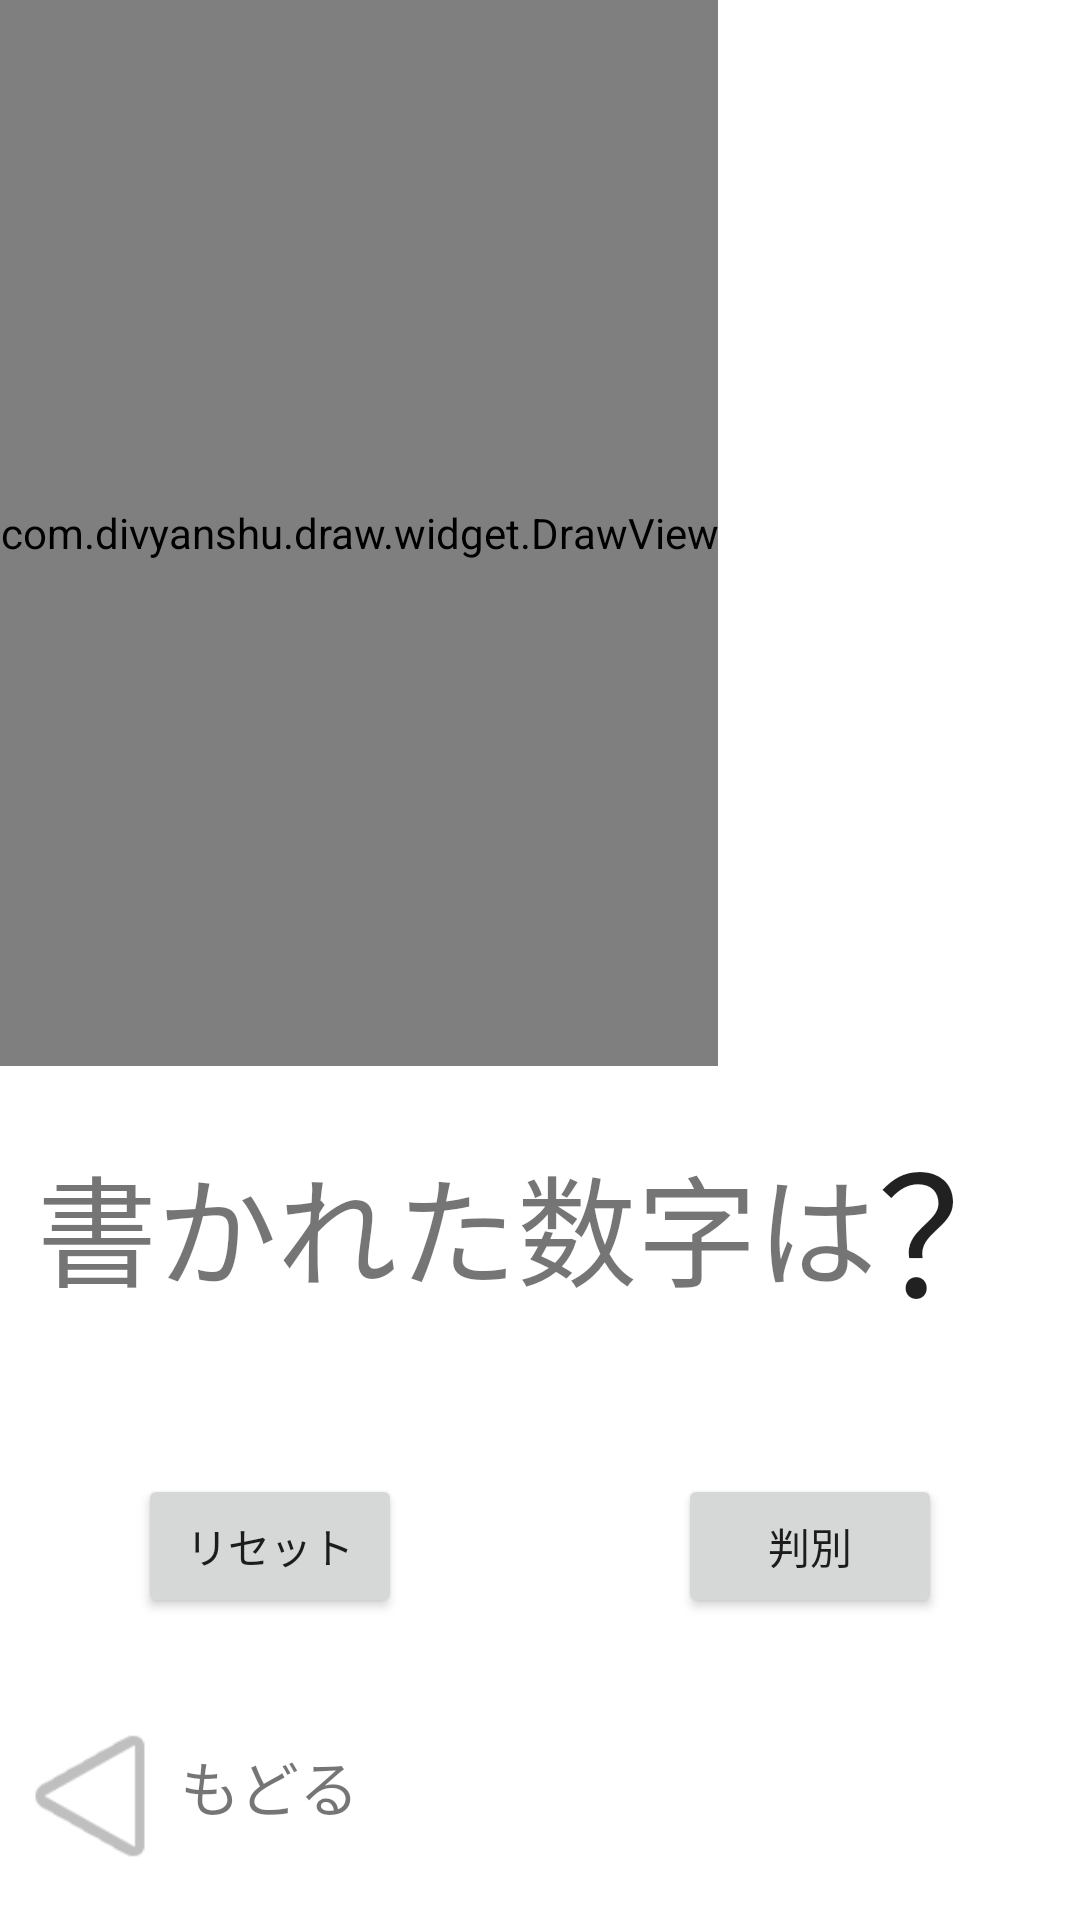

Here is an Android app screen rendered from its layout file. Give the layout XML and the strings, colors and styles it references.
<!-- AndroidManifest.xml: application theme Theme.AIEduDemo -->
<!-- res/layout/drawdigit.xml -->
<?xml version="1.0" encoding="utf-8"?>
<androidx.constraintlayout.widget.ConstraintLayout xmlns:android="http://schemas.android.com/apk/res/android"
    xmlns:app="http://schemas.android.com/apk/res-auto"
    xmlns:tools="http://schemas.android.com/tools"
    android:layout_width="match_parent"
    android:layout_height="wrap_content"
    tools:context=".main.DrawDigit">


    <LinearLayout
        android:layout_width="match_parent"
        android:layout_height="match_parent"
        android:orientation="vertical">

        <com.divyanshu.draw.widget.DrawView
            android:id="@+id/draw_view"
            android:layout_width="wrap_content"
            android:layout_height="0dp"
            android:layout_weight="1" />

        <LinearLayout
            android:layout_width="match_parent"
            android:layout_height="0dp"
            android:layout_weight="0.3"
            android:gravity="center"
            android:orientation="horizontal">

            <TextView
                android:id="@+id/text1"
                android:layout_width="wrap_content"
                android:layout_height="wrap_content"
                android:text="書かれた数字は"
                android:textSize="40sp" />

            <TextView
                android:id="@+id/resultNum"
                android:layout_width="wrap_content"
                android:layout_height="wrap_content"
                android:text="？"
                android:textAppearance="@style/TextAppearance.AppCompat.Body2"
                android:textSize="55sp" />
        </LinearLayout>

        <LinearLayout
            android:layout_width="match_parent"
            android:layout_height="0dp"
            android:layout_weight="0.3"
            android:orientation="horizontal">

            <LinearLayout
                android:layout_width="0dp"
                android:layout_height="match_parent"
                android:layout_weight="0.5"
                android:gravity="center"
                android:orientation="vertical">

                <Button
                    android:id="@+id/resetBtn"
                    android:layout_width="wrap_content"
                    android:layout_height="wrap_content"
                    android:text="リセット" />
            </LinearLayout>

            <LinearLayout
                android:layout_width="0dp"
                android:layout_height="match_parent"
                android:layout_weight="0.5"
                android:gravity="center"
                android:orientation="vertical">

                <Button
                    android:id="@+id/inferBtn"
                    android:layout_width="wrap_content"
                    android:layout_height="wrap_content"
                    android:text="判別" />
            </LinearLayout>

        </LinearLayout>

        <LinearLayout
            android:layout_width="match_parent"
            android:layout_height="0dp"
            android:layout_weight="0.2"
            android:gravity="left"
            android:orientation="horizontal">

            <Button
                android:id="@+id/backBtn"
                android:layout_width="60dp"
                android:layout_height="60dp"
                android:background="@android:drawable/ic_media_play"
                android:rotation="180" />

            <TextView
                android:id="@+id/textBack3"
                android:layout_width="wrap_content"
                android:layout_height="wrap_content"
                android:text="もどる"
                android:textSize="20sp" />

        </LinearLayout>

    </LinearLayout>

</androidx.constraintlayout.widget.ConstraintLayout>
<!-- resources referenced by this layout -->
<resources>
  <style name="Theme.AIEduDemo" parent="Theme.MaterialComponents.DayNight.DarkActionBar">
          
          <item name="colorPrimary">#32cd32</item>
          <item name="colorPrimaryVariant">#32cd32</item>
          <item name="colorOnPrimary">@color/white</item>
          
          <item name="colorSecondary">@color/teal_200</item>
          <item name="colorSecondaryVariant">@color/teal_700</item>
          <item name="colorOnSecondary">@color/black</item>
          
          <item name="android:statusBarColor" tools:targetApi="l">?attr/colorPrimaryVariant</item>
          
  
          <item name="windowNoTitle">true</item>
          <item name="windowActionBar">true</item>
          <item name="android:windowContentOverlay">@null</item>
      </style>
  <color name="white">#FFFFFFFF</color>
  <color name="teal_200">#FF03DAC5</color>
  <color name="teal_700">#FF018786</color>
  <color name="black">#FF000000</color>
</resources>
